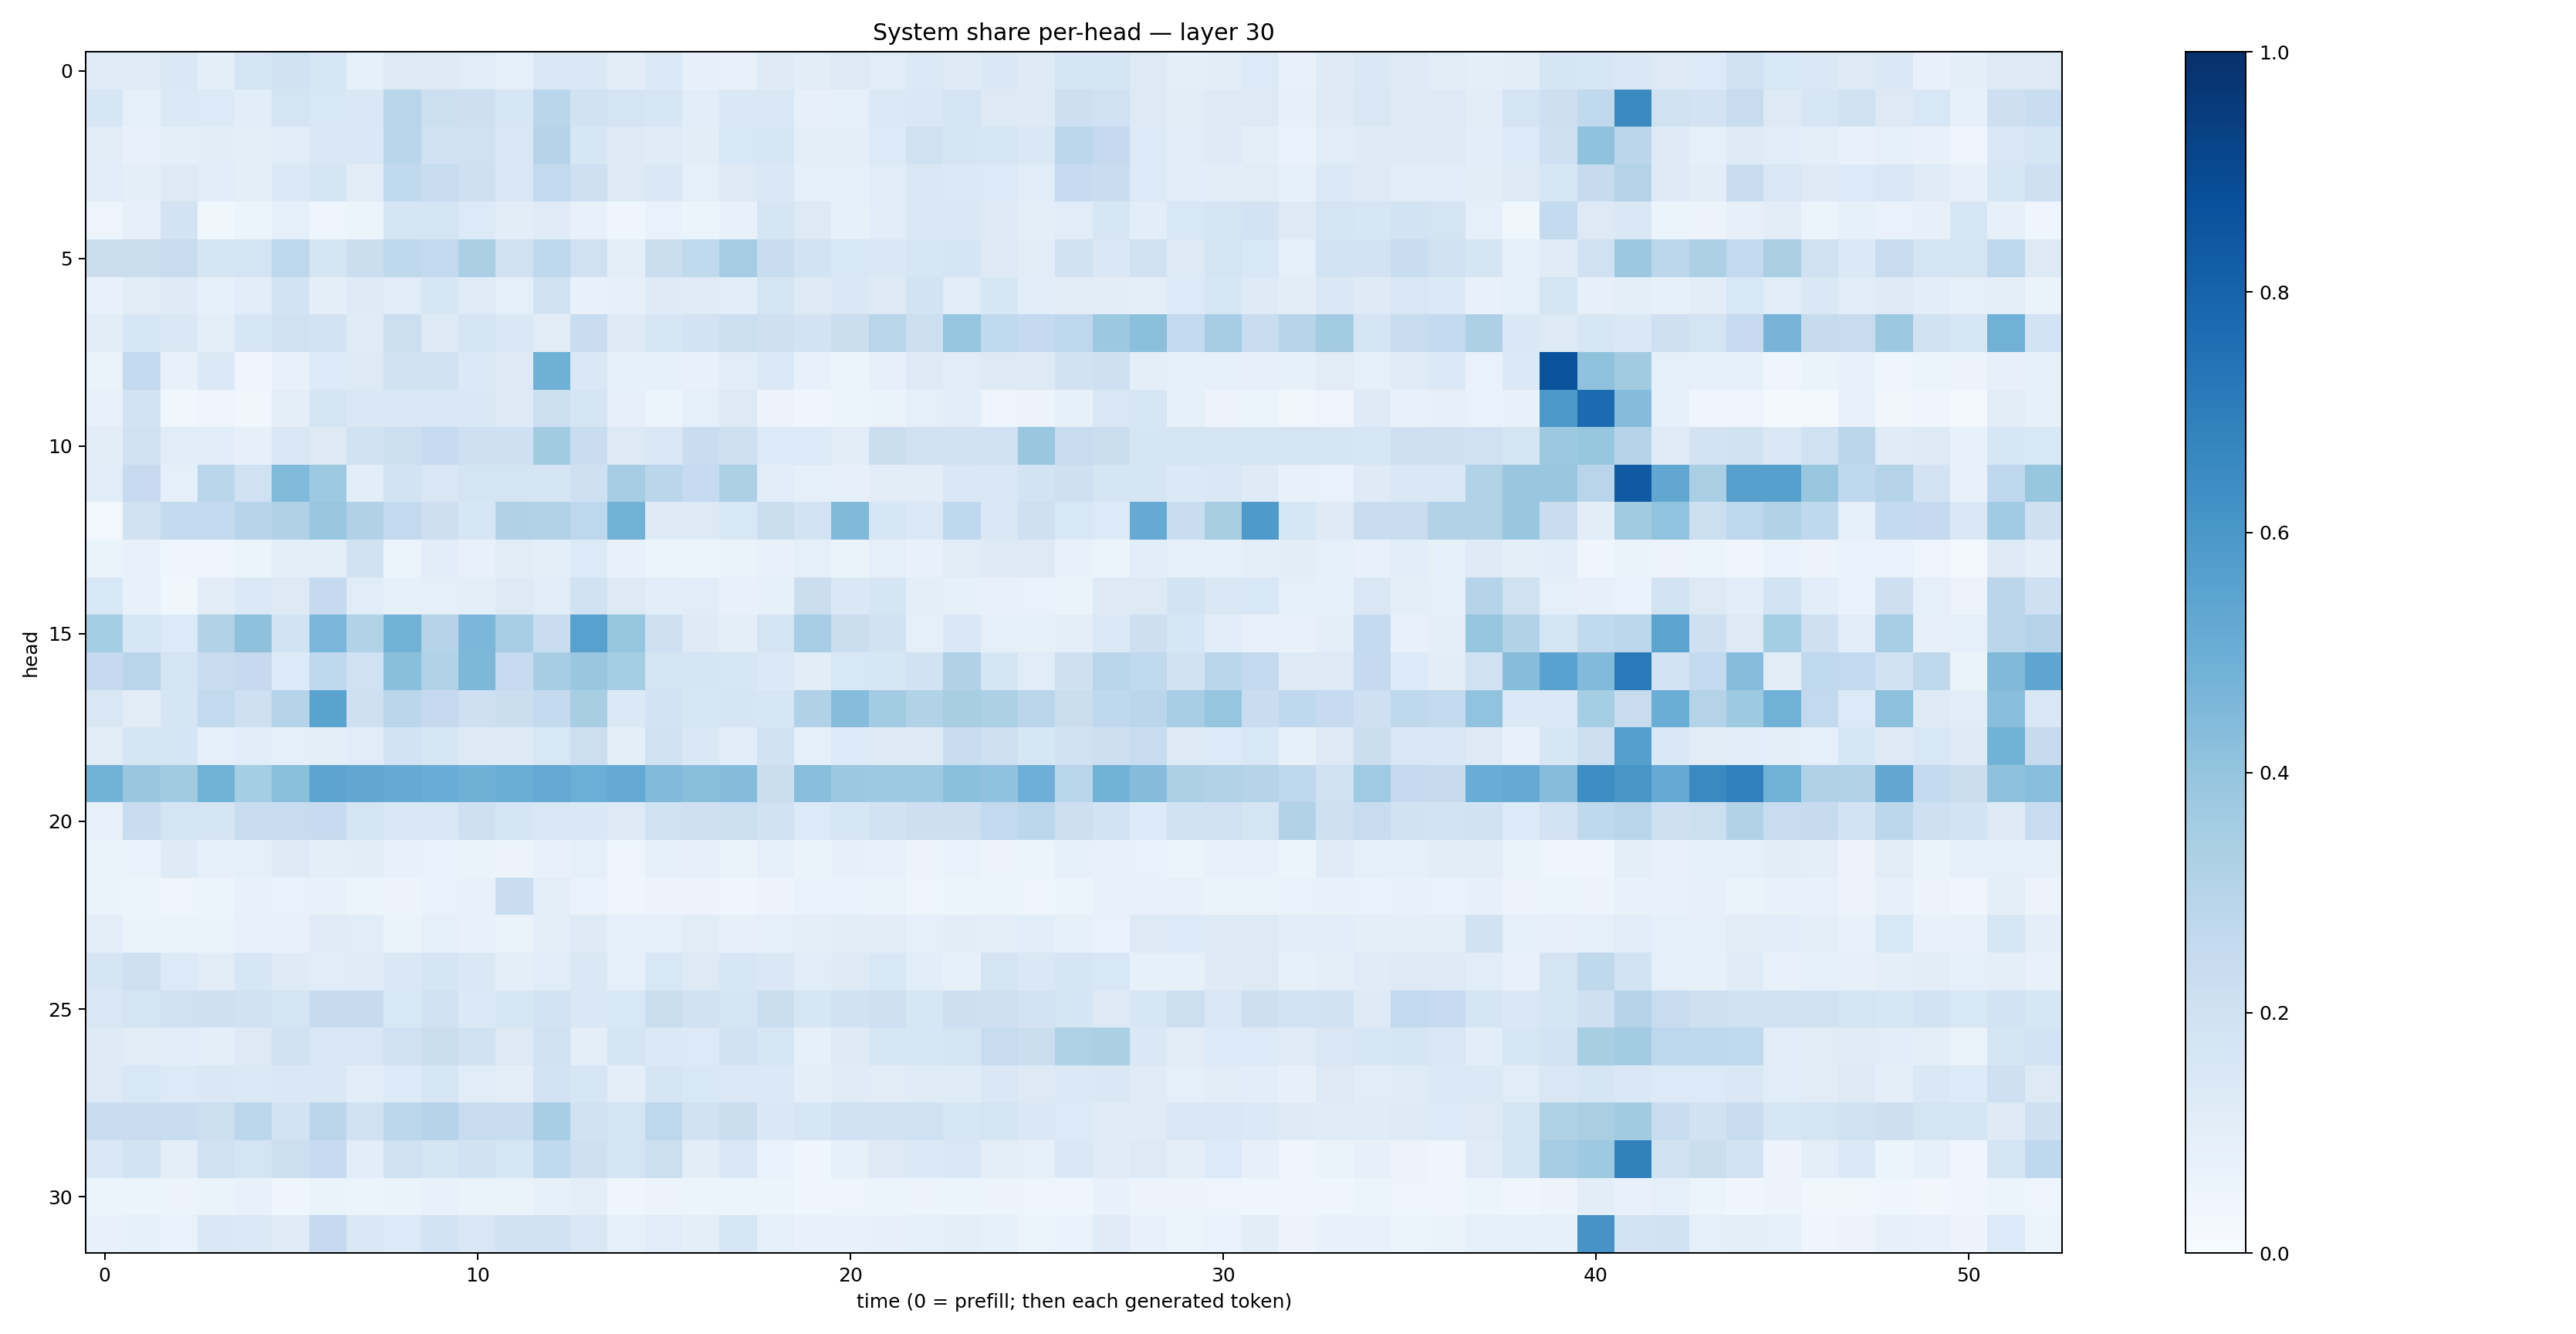

Data behind this chart, as committed beside it:
0.120075405, 0.117190935, 0.14627597, 0.10034768, 0.17819886, 0.19021548, 0.16235894, 0.08226601, 0.13203976, 0.12310793, 0.114213526, 0.09098334, 0.14529745, 0.14753154, 0.10237561, 0.13802052, 0.08005063, 0.07592929, 0.12210331, 0.1027809, 0.12756571, 0.1161194, 0.14016013, 0.12147546
0.1574, 0.08834, 0.1383, 0.1364, 0.1076, 0.1748, 0.1533, 0.141, 0.2905, 0.2172, 0.2121, 0.1626, 0.2883, 0.1936, 0.1743, 0.157, 0.1075, 0.1469, 0.1412, 0.08183, 0.09249, 0.1393, 0.1474, 0.1751
0.112, 0.07119, 0.09622, 0.1032, 0.09583, 0.1142, 0.144, 0.1428, 0.2871, 0.2027, 0.1957, 0.1515, 0.2997, 0.1616, 0.1325, 0.1176, 0.1044, 0.1553, 0.1585, 0.09797, 0.09524, 0.1347, 0.1977, 0.1648
0.1166, 0.0997, 0.1313, 0.1166, 0.09703, 0.1371, 0.1659, 0.1048, 0.2631, 0.2398, 0.2052, 0.1501, 0.2582, 0.2069, 0.1326, 0.141, 0.08714, 0.1295, 0.1474, 0.09014, 0.09215, 0.115, 0.1518, 0.1376
0.04933, 0.081, 0.1826, 0.03705, 0.05259, 0.09198, 0.05023, 0.06126, 0.1672, 0.1725, 0.1342, 0.1044, 0.1199, 0.07086, 0.04212, 0.06841, 0.06129, 0.07435, 0.1706, 0.131, 0.0824, 0.1071, 0.1409, 0.1471
0.2189, 0.2253, 0.2359, 0.1673, 0.1729, 0.2746, 0.1668, 0.2224, 0.2718, 0.2581, 0.3333, 0.1991, 0.2722, 0.2027, 0.09922, 0.2217, 0.2656, 0.3508, 0.232, 0.1846, 0.1552, 0.1412, 0.1598, 0.1705
0.07668, 0.1043, 0.1242, 0.08338, 0.1068, 0.1817, 0.1012, 0.122, 0.1149, 0.1613, 0.1184, 0.09325, 0.1894, 0.0771, 0.07935, 0.125, 0.1186, 0.1092, 0.1791, 0.1262, 0.1445, 0.1257, 0.1871, 0.1147
0.1045, 0.1591, 0.1448, 0.09628, 0.1588, 0.1983, 0.1811, 0.1197, 0.217, 0.1305, 0.1749, 0.1465, 0.1115, 0.2322, 0.1328, 0.1606, 0.1808, 0.2159, 0.2065, 0.1821, 0.2201, 0.2897, 0.2185, 0.3952
0.06275, 0.2551, 0.07406, 0.1397, 0.04102, 0.07231, 0.1366, 0.1299, 0.1916, 0.1887, 0.1379, 0.1267, 0.4918, 0.145, 0.08355, 0.08485, 0.07558, 0.1169, 0.1398, 0.07687, 0.05172, 0.08159, 0.1325, 0.1149
0.07304, 0.1874, 0.03683, 0.04897, 0.03439, 0.09878, 0.1793, 0.1432, 0.141, 0.1464, 0.1443, 0.1215, 0.2151, 0.1715, 0.07968, 0.06225, 0.0916, 0.1289, 0.05806, 0.04393, 0.06081, 0.06464, 0.08861, 0.1088
0.1044, 0.1991, 0.1151, 0.1091, 0.08108, 0.1508, 0.1317, 0.1885, 0.2166, 0.2499, 0.2063, 0.2048, 0.3598, 0.2305, 0.1327, 0.1444, 0.2277, 0.2072, 0.1345, 0.1351, 0.1132, 0.2237, 0.1993, 0.191
0.116, 0.249, 0.09038, 0.2875, 0.1985, 0.4428, 0.3748, 0.1082, 0.185, 0.1516, 0.1721, 0.1744, 0.1675, 0.2101, 0.349, 0.2831, 0.2485, 0.3302, 0.108, 0.08996, 0.08029, 0.1035, 0.1038, 0.1436
0.02893, 0.1912, 0.2561, 0.2575, 0.2969, 0.3195, 0.3834, 0.3198, 0.2601, 0.2145, 0.1589, 0.3176, 0.3133, 0.2763, 0.4843, 0.1231, 0.1258, 0.1552, 0.2236, 0.1849, 0.4471, 0.1616, 0.1379, 0.2661
0.06386, 0.07621, 0.04267, 0.04512, 0.06047, 0.09553, 0.09781, 0.1888, 0.05202, 0.1056, 0.07261, 0.1114, 0.09478, 0.1347, 0.07747, 0.06226, 0.05303, 0.06499, 0.07582, 0.09317, 0.06572, 0.08825, 0.07349, 0.1103
0.1542, 0.07466, 0.03646, 0.1052, 0.1401, 0.1284, 0.2502, 0.1137, 0.08462, 0.08669, 0.09782, 0.1328, 0.115, 0.1949, 0.1269, 0.1056, 0.1148, 0.07195, 0.08218, 0.2262, 0.142, 0.1664, 0.09582, 0.08385
0.3518, 0.1577, 0.1365, 0.3143, 0.4126, 0.1844, 0.4626, 0.3116, 0.4775, 0.3006, 0.4577, 0.3444, 0.2325, 0.5556, 0.3944, 0.2035, 0.1222, 0.09959, 0.1796, 0.3438, 0.2218, 0.1946, 0.09188, 0.1406
0.2508, 0.2897, 0.1765, 0.2399, 0.251, 0.1332, 0.2663, 0.2004, 0.4251, 0.3138, 0.4532, 0.2461, 0.3491, 0.3867, 0.3536, 0.1728, 0.1714, 0.1571, 0.1382, 0.103, 0.1557, 0.1611, 0.1924, 0.3178
0.1505, 0.1121, 0.1646, 0.2582, 0.2081, 0.3018, 0.5489, 0.2078, 0.285, 0.2511, 0.2083, 0.2236, 0.2572, 0.3411, 0.1377, 0.1803, 0.1585, 0.1673, 0.1638, 0.3175, 0.433, 0.3591, 0.3163, 0.3425
0.1126, 0.165, 0.1694, 0.08833, 0.1081, 0.09012, 0.09838, 0.1163, 0.1866, 0.1563, 0.1296, 0.1231, 0.1549, 0.2151, 0.1014, 0.1962, 0.1428, 0.1092, 0.1881, 0.08677, 0.1331, 0.1235, 0.1324, 0.2276
0.4771, 0.384, 0.3602, 0.4864, 0.3526, 0.4193, 0.5421, 0.5284, 0.5139, 0.5074, 0.4897, 0.5021, 0.5214, 0.4968, 0.5223, 0.4425, 0.4257, 0.4371, 0.2234, 0.4288, 0.3771, 0.3723, 0.3747, 0.4192
0.07704, 0.2318, 0.174, 0.1674, 0.2394, 0.242, 0.2499, 0.1749, 0.1451, 0.151, 0.2048, 0.1693, 0.1519, 0.1441, 0.1273, 0.1958, 0.2104, 0.2157, 0.1932, 0.1332, 0.1573, 0.1891, 0.2113, 0.2142
0.06534, 0.06915, 0.1222, 0.08403, 0.08755, 0.1222, 0.09625, 0.1041, 0.07551, 0.06746, 0.06568, 0.05803, 0.07076, 0.08679, 0.05048, 0.08628, 0.07923, 0.06639, 0.08956, 0.06604, 0.08114, 0.07321, 0.05808, 0.06791
0.06294, 0.06089, 0.05074, 0.05395, 0.0741, 0.06953, 0.07418, 0.05276, 0.05749, 0.06995, 0.0752, 0.2316, 0.09695, 0.06973, 0.04672, 0.05472, 0.0559, 0.04547, 0.05682, 0.06798, 0.06873, 0.06485, 0.04757, 0.05391
0.09858, 0.06481, 0.06435, 0.06439, 0.07376, 0.07532, 0.1172, 0.117, 0.06603, 0.09023, 0.07059, 0.06598, 0.094, 0.1236, 0.08835, 0.09358, 0.1106, 0.08075, 0.08816, 0.09714, 0.1022, 0.1024, 0.0901, 0.1022
0.1677, 0.2095, 0.1339, 0.11, 0.1622, 0.1233, 0.1146, 0.1184, 0.147, 0.1663, 0.1437, 0.09781, 0.1141, 0.1465, 0.08647, 0.1536, 0.1294, 0.1613, 0.1411, 0.1137, 0.1307, 0.1558, 0.1064, 0.08499
0.1505, 0.1778, 0.2027, 0.2045, 0.1926, 0.1748, 0.2433, 0.243, 0.1526, 0.1947, 0.1378, 0.1622, 0.181, 0.1459, 0.1531, 0.219, 0.1879, 0.1668, 0.2198, 0.1603, 0.19, 0.2078, 0.1576, 0.2143
0.124, 0.112, 0.1089, 0.1015, 0.1287, 0.1961, 0.149, 0.152, 0.2027, 0.2231, 0.1945, 0.1308, 0.2001, 0.0981, 0.1771, 0.1383, 0.1354, 0.1919, 0.1584, 0.08394, 0.1221, 0.1605, 0.1586, 0.1794
0.128, 0.1562, 0.1336, 0.1412, 0.1371, 0.147, 0.1438, 0.1077, 0.1362, 0.1585, 0.1155, 0.09396, 0.1821, 0.1624, 0.101, 0.1667, 0.1536, 0.1403, 0.1372, 0.09914, 0.1182, 0.113, 0.1175, 0.1202
0.227, 0.2299, 0.2324, 0.2154, 0.2796, 0.1871, 0.2813, 0.1981, 0.2806, 0.2985, 0.2344, 0.2335, 0.345, 0.1887, 0.1766, 0.2763, 0.1909, 0.2255, 0.142, 0.1587, 0.2007, 0.1942, 0.1994, 0.1581
0.1435, 0.1871, 0.1012, 0.2005, 0.1738, 0.2172, 0.2461, 0.1066, 0.2011, 0.1678, 0.1892, 0.1599, 0.2642, 0.2061, 0.1734, 0.215, 0.1047, 0.1412, 0.06983, 0.04527, 0.08484, 0.1307, 0.1373, 0.1513
0.0539, 0.06149, 0.05512, 0.06375, 0.07223, 0.04673, 0.06358, 0.06241, 0.06267, 0.07493, 0.06337, 0.06581, 0.08203, 0.09813, 0.04384, 0.05658, 0.05379, 0.05156, 0.06013, 0.04525, 0.04946, 0.06077, 0.05653, 0.0613
0.07661, 0.08572, 0.06816, 0.1412, 0.1383, 0.1182, 0.2512, 0.1436, 0.1341, 0.1842, 0.1501, 0.1922, 0.1882, 0.1506, 0.08902, 0.1161, 0.09915, 0.1578, 0.09098, 0.07741, 0.07793, 0.07836, 0.09083, 0.09649
